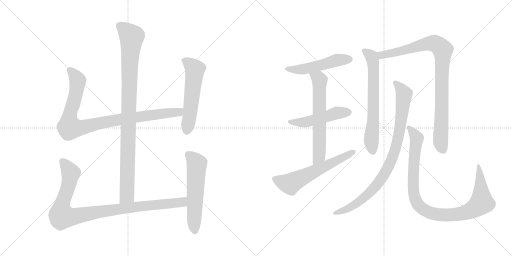
t = 0.00 s
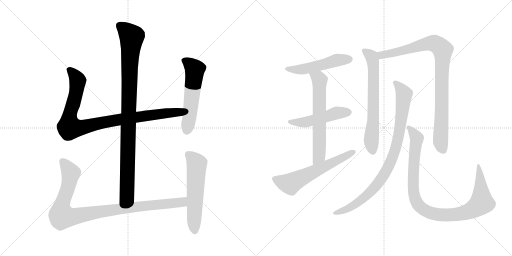
t = 2.25 s
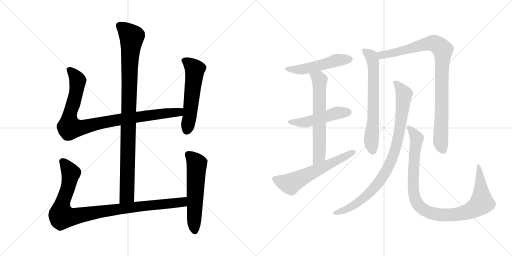
t = 4.51 s
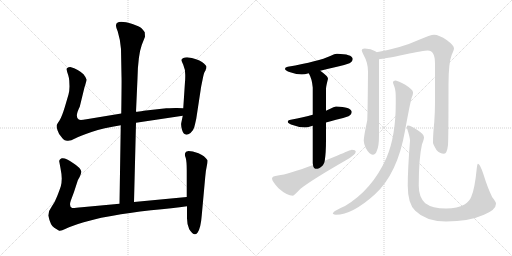
t = 6.76 s
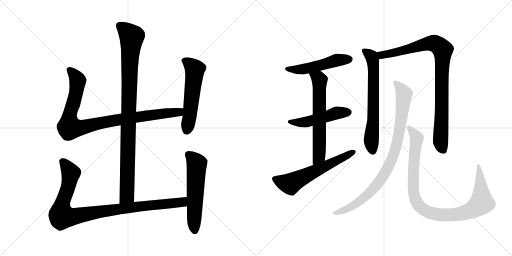
t = 9.02 s
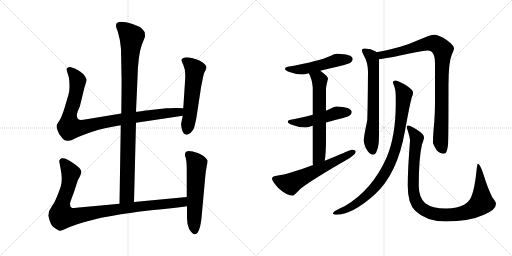
t = 11.27 s

The animated SVG that drew these frames (rendered in a browser with its animation timeline set to each time). Animation: 13 CSS @keyframes rules; one cycle of 11.27 s.

<svg version="1.1" viewBox="0 0 2048 1024" xmlns="http://www.w3.org/2000/svg">
  <g stroke="lightgray" stroke-dasharray="1,1" stroke-width="1" transform="scale(4, 4)">
    <line x1="0" y1="0" x2="256" y2="256"></line>
    <line x1="256" y1="0" x2="0" y2="256"></line>
    <line x1="128" y1="0" x2="128" y2="256"></line>
    <line x1="0" y1="128" x2="256" y2="128"></line>
    <line x1="256" y1="0" x2="512" y2="256"></line>
    <line x1="512" y1="0" x2="256" y2="256"></line>
    <line x1="384" y1="0" x2="384" y2="256"></line>
    <line x1="256" y1="128" x2="512" y2="128"></line>
  </g>
<g transform="scale(1, -1) translate(0, -850)">
   <style type="text/css">
    @keyframes keyframes0 {
      from {
       stroke: black;
       stroke-dashoffset: 994;
       stroke-width: 128;
       }
       76% {
       animation-timing-function: step-end;
       stroke: black;
       stroke-dashoffset: 0;
       stroke-width: 128;
       }
       to {
       stroke: black;
       stroke-width: 1024;
       }
       }
       #make-me-a-hanzi-animation-0 {
         animation: keyframes0 1.058919s both;
         animation-delay: 0.000000s;
         animation-timing-function: linear;
       }
    @keyframes keyframes1 {
      from {
       stroke: black;
       stroke-dashoffset: 956;
       stroke-width: 128;
       }
       76% {
       animation-timing-function: step-end;
       stroke: black;
       stroke-dashoffset: 0;
       stroke-width: 128;
       }
       to {
       stroke: black;
       stroke-width: 1024;
       }
       }
       #make-me-a-hanzi-animation-1 {
         animation: keyframes1 1.027995s both;
         animation-delay: 1.058919s;
         animation-timing-function: linear;
       }
    @keyframes keyframes2 {
      from {
       stroke: black;
       stroke-dashoffset: 559;
       stroke-width: 128;
       }
       65% {
       animation-timing-function: step-end;
       stroke: black;
       stroke-dashoffset: 0;
       stroke-width: 128;
       }
       to {
       stroke: black;
       stroke-width: 1024;
       }
       }
       #make-me-a-hanzi-animation-2 {
         animation: keyframes2 0.704915s both;
         animation-delay: 2.086914s;
         animation-timing-function: linear;
       }
    @keyframes keyframes3 {
      from {
       stroke: black;
       stroke-dashoffset: 993;
       stroke-width: 128;
       }
       76% {
       animation-timing-function: step-end;
       stroke: black;
       stroke-dashoffset: 0;
       stroke-width: 128;
       }
       to {
       stroke: black;
       stroke-width: 1024;
       }
       }
       #make-me-a-hanzi-animation-3 {
         animation: keyframes3 1.058105s both;
         animation-delay: 2.791829s;
         animation-timing-function: linear;
       }
    @keyframes keyframes4 {
      from {
       stroke: black;
       stroke-dashoffset: 577;
       stroke-width: 128;
       }
       65% {
       animation-timing-function: step-end;
       stroke: black;
       stroke-dashoffset: 0;
       stroke-width: 128;
       }
       to {
       stroke: black;
       stroke-width: 1024;
       }
       }
       #make-me-a-hanzi-animation-4 {
         animation: keyframes4 0.719564s both;
         animation-delay: 3.849934s;
         animation-timing-function: linear;
       }
    @keyframes keyframes5 {
      from {
       stroke: black;
       stroke-dashoffset: 512;
       stroke-width: 128;
       }
       63% {
       animation-timing-function: step-end;
       stroke: black;
       stroke-dashoffset: 0;
       stroke-width: 128;
       }
       to {
       stroke: black;
       stroke-width: 1024;
       }
       }
       #make-me-a-hanzi-animation-5 {
         animation: keyframes5 0.666667s both;
         animation-delay: 4.569498s;
         animation-timing-function: linear;
       }
    @keyframes keyframes6 {
      from {
       stroke: black;
       stroke-dashoffset: 498;
       stroke-width: 128;
       }
       62% {
       animation-timing-function: step-end;
       stroke: black;
       stroke-dashoffset: 0;
       stroke-width: 128;
       }
       to {
       stroke: black;
       stroke-width: 1024;
       }
       }
       #make-me-a-hanzi-animation-6 {
         animation: keyframes6 0.655273s both;
         animation-delay: 5.236165s;
         animation-timing-function: linear;
       }
    @keyframes keyframes7 {
      from {
       stroke: black;
       stroke-dashoffset: 638;
       stroke-width: 128;
       }
       67% {
       animation-timing-function: step-end;
       stroke: black;
       stroke-dashoffset: 0;
       stroke-width: 128;
       }
       to {
       stroke: black;
       stroke-width: 1024;
       }
       }
       #make-me-a-hanzi-animation-7 {
         animation: keyframes7 0.769206s both;
         animation-delay: 5.891438s;
         animation-timing-function: linear;
       }
    @keyframes keyframes8 {
      from {
       stroke: black;
       stroke-dashoffset: 605;
       stroke-width: 128;
       }
       66% {
       animation-timing-function: step-end;
       stroke: black;
       stroke-dashoffset: 0;
       stroke-width: 128;
       }
       to {
       stroke: black;
       stroke-width: 1024;
       }
       }
       #make-me-a-hanzi-animation-8 {
         animation: keyframes8 0.742350s both;
         animation-delay: 6.660644s;
         animation-timing-function: linear;
       }
    @keyframes keyframes9 {
      from {
       stroke: black;
       stroke-dashoffset: 675;
       stroke-width: 128;
       }
       69% {
       animation-timing-function: step-end;
       stroke: black;
       stroke-dashoffset: 0;
       stroke-width: 128;
       }
       to {
       stroke: black;
       stroke-width: 1024;
       }
       }
       #make-me-a-hanzi-animation-9 {
         animation: keyframes9 0.799316s both;
         animation-delay: 7.402994s;
         animation-timing-function: linear;
       }
    @keyframes keyframes10 {
      from {
       stroke: black;
       stroke-dashoffset: 931;
       stroke-width: 128;
       }
       75% {
       animation-timing-function: step-end;
       stroke: black;
       stroke-dashoffset: 0;
       stroke-width: 128;
       }
       to {
       stroke: black;
       stroke-width: 1024;
       }
       }
       #make-me-a-hanzi-animation-10 {
         animation: keyframes10 1.007650s both;
         animation-delay: 8.202310s;
         animation-timing-function: linear;
       }
    @keyframes keyframes11 {
      from {
       stroke: black;
       stroke-dashoffset: 906;
       stroke-width: 128;
       }
       75% {
       animation-timing-function: step-end;
       stroke: black;
       stroke-dashoffset: 0;
       stroke-width: 128;
       }
       to {
       stroke: black;
       stroke-width: 1024;
       }
       }
       #make-me-a-hanzi-animation-11 {
         animation: keyframes11 0.987305s both;
         animation-delay: 9.209960s;
         animation-timing-function: linear;
       }
    @keyframes keyframes12 {
      from {
       stroke: black;
       stroke-dashoffset: 1009;
       stroke-width: 128;
       }
       77% {
       animation-timing-function: step-end;
       stroke: black;
       stroke-dashoffset: 0;
       stroke-width: 128;
       }
       to {
       stroke: black;
       stroke-width: 1024;
       }
       }
       #make-me-a-hanzi-animation-12 {
         animation: keyframes12 1.071126s both;
         animation-delay: 10.197265s;
         animation-timing-function: linear;
       }
</style>
<path d="M 536.0 42.0 L 544.0 359.0 L 544.0 403.0 L 550.0 537.0 Q 552.0 629.0 567.0 670.0 L 580.0 703.0 L 579.0 721.0 Q 574.0 729.0 566.0 737.0 Q 558.0 744.0 530.0 754.0 Q 464.0 774.0 464.0 748.0 Q 463.0 743.0 471.0 724.0 Q 482.0 688.0 484.0 654.0 L 486.0 545.0 Q 487.0 534.0 485.0 396.0 L 483.0 349.0 L 478.0 35.0 C 478.0 5.0 535.0 12.0 536.0 42.0 Z" fill="lightgray"></path> 
<path d="M 544.0 359.0 L 731.0 387.0 C 761.0 391.0 763.0 416.0 733.0 417.0 L 708.0 418.0 Q 705.0 419.0 665.0 417.0 L 575.0 407.0 Q 553.0 403.0 544.0 403.0 L 485.0 396.0 L 346.0 373.0 Q 320.0 368.0 315.0 372.0 Q 298.0 382.0 319.0 423.0 L 338.0 501.0 Q 346.0 525.0 346.0 532.0 Q 345.0 539.0 334.0 553.0 Q 314.0 573.0 281.0 582.0 Q 272.0 582.0 271.0 579.0 Q 265.0 578.0 267.0 570.0 Q 268.0 562.0 273.0 549.0 Q 277.0 535.0 277.0 528.0 L 278.0 504.0 Q 278.0 488.0 274.0 472.0 L 259.0 421.0 Q 247.0 382.0 238.0 368.0 Q 228.0 354.0 227.0 350.0 Q 225.0 345.0 230.0 329.0 Q 235.0 313.0 245.0 303.0 Q 253.0 291.0 259.0 289.0 L 268.0 287.0 Q 282.0 285.0 300.0 296.0 Q 317.0 306.0 366.0 322.0 Q 414.0 338.0 483.0 349.0 L 544.0 359.0 Z" fill="lightgray"></path> 
<path d="M 731.0 387.0 L 725.0 358.0 Q 723.0 350.0 728.0 331.0 Q 737.0 300.0 762.0 318.0 Q 774.0 329.0 777.0 341.0 Q 780.0 352.0 785.0 375.0 L 803.0 493.0 Q 804.0 502.0 810.0 530.0 Q 815.0 557.0 819.0 563.0 Q 823.0 569.0 823.0 572.0 L 825.0 576.0 L 826.0 583.0 Q 826.0 588.0 808.0 602.0 Q 790.0 615.0 748.0 621.0 Q 730.0 621.0 726.0 611.0 Q 725.0 609.0 733.0 591.0 Q 741.0 573.0 741.0 551.0 Q 741.0 528.0 740.0 523.0 L 733.0 417.0 L 731.0 387.0 Z" fill="lightgray"></path> 
<path d="M 747.0 62.0 L 536.0 42.0 L 478.0 35.0 L 327.0 21.0 Q 295.0 17.0 289.0 18.0 Q 275.0 23.0 283.0 47.0 L 296.0 82.0 L 310.0 125.0 Q 310.0 127.0 318.0 141.0 Q 325.0 155.0 325.0 163.0 Q 324.0 178.0 292.0 198.0 Q 263.0 220.0 247.0 217.0 Q 241.0 215.0 239.0 211.0 Q 236.0 206.0 237.0 204.0 L 242.0 177.0 Q 247.0 152.0 247.0 136.0 Q 247.0 119.0 243.0 104.0 Q 238.0 89.0 229.0 66.0 Q 220.0 42.0 207.0 24.0 Q 193.0 6.0 193.0 -12.0 Q 202.0 -53.0 217.0 -61.0 L 235.0 -72.0 Q 240.0 -77.0 263.0 -65.0 Q 286.0 -54.0 335.0 -39.0 Q 384.0 -25.0 405.0 -21.0 L 451.0 -13.0 Q 513.0 -1.0 604.0 9.0 Q 694.0 18.0 748.0 25.0 C 778.0 29.0 777.0 65.0 747.0 62.0 Z" fill="lightgray"></path> 
<path d="M 744.0 243.0 L 740.0 236.0 Q 738.0 231.0 743.0 218.0 Q 747.0 204.0 747.0 168.0 L 747.0 62.0 L 748.0 25.0 L 748.0 -15.0 Q 747.0 -46.0 757.0 -67.0 Q 776.0 -98.0 790.0 -81.0 Q 803.0 -64.0 807.0 -11.0 L 821.0 143.0 Q 823.0 168.0 827.0 185.0 Q 831.0 202.0 830.0 209.0 Q 819.0 227.0 794.0 237.0 Q 769.0 246.0 754.0 246.0 Q 746.0 244.0 744.0 243.0 Z" fill="lightgray"></path> 
<path d="M 1348.0 635.5 Q 1339.0 635.5 1321.0 626.5 Q 1276.0 605.5 1151.0 583.5 Q 1140.0 582.5 1140.0 575.5 Q 1140.0 568.5 1161.0 561.5 Q 1187.0 552.5 1207.0 552.5 Q 1218.0 552.5 1235.0 557.5 L 1281.0 567.5 Q 1308.0 574.5 1348.0 583.5 Q 1371.0 587.5 1398.0 597.5 Q 1411.0 604.5 1411.0 615.5 Q 1408.0 634.5 1348.0 635.5 Z" fill="lightgray"></path> 
<path d="M 1251.0 391.5 Q 1216.0 382.5 1163.0 371.5 Q 1151.0 370.5 1151.0 363.5 Q 1151.0 356.5 1174.0 349.5 Q 1198.0 340.5 1220.0 340.5 Q 1229.0 340.5 1244.0 345.5 Q 1247.0 346.5 1251.0 347.5 L 1304.0 360.5 Q 1321.0 365.5 1344.0 371.5 Q 1367.0 375.5 1394.0 385.5 Q 1407.0 392.5 1407.0 403.5 Q 1404.0 422.5 1344.0 424.5 Q 1336.0 424.5 1319.0 414.5 Q 1313.0 411.5 1304.0 407.5 L 1251.0 391.5 Z" fill="lightgray"></path> 
<path d="M 1235.0 557.5 Q 1248.0 535.5 1251.0 500.5 L 1251.0 391.5 L 1251.0 347.5 L 1251.0 199.5 Q 1251.0 195.5 1252.0 190.5 C 1254.0 160.5 1295.0 177.5 1299.0 207.5 Q 1304.0 239.5 1304.0 291.5 L 1304.0 360.5 L 1304.0 407.5 L 1304.0 495.5 Q 1304.0 504.5 1312.0 535.5 Q 1312.0 545.5 1281.0 567.5 C 1257.0 585.5 1222.0 584.5 1235.0 557.5 Z" fill="lightgray"></path> 
<path d="M 1252.0 190.5 Q 1152.0 153.5 1112.0 148.5 Q 1088.0 146.5 1088.0 136.5 Q 1088.0 125.5 1114.0 97.5 Q 1148.0 67.5 1172.0 67.5 Q 1175.0 67.5 1202.0 95.5 Q 1248.0 131.5 1382.0 208.5 Q 1423.0 231.5 1423.0 243.5 Q 1423.0 251.5 1407.0 251.5 Q 1403.0 251.5 1348.0 227.5 Q 1323.0 217.5 1299.0 207.5 L 1252.0 190.5 Z" fill="lightgray"></path> 
<path d="M 1459.0 656.5 Q 1447.0 656.5 1447.0 648.5 Q 1447.0 645.5 1455.0 629.5 Q 1472.0 599.5 1472.0 564.5 Q 1471.0 421.5 1469.0 369.5 Q 1455.0 303.5 1455.0 287.5 Q 1455.0 277.5 1463.0 258.5 Q 1478.0 231.5 1491.0 231.5 Q 1502.0 231.5 1507.0 246.5 Q 1516.0 264.5 1516.0 308.5 L 1516.0 613.5 C 1516.0 635.5 1516.0 635.5 1506.0 641.5 Q 1505.0 643.5 1501.0 645.5 Q 1485.0 655.5 1459.0 656.5 Z" fill="lightgray"></path> 
<path d="M 1516.0 613.5 Q 1539.0 615.5 1619.0 632.5 Q 1697.0 648.5 1711.0 648.5 Q 1740.0 648.5 1740.0 596.5 L 1740.0 440.5 Q 1740.0 404.5 1737.0 361.5 Q 1732.0 313.5 1732.0 279.5 Q 1732.0 273.5 1746.0 250.5 Q 1759.0 235.5 1776.0 235.5 Q 1788.0 235.5 1792.0 270.5 Q 1794.0 297.5 1794.0 512.5 Q 1794.0 599.5 1807.0 631.5 Q 1816.0 651.5 1816.0 656.5 Q 1816.0 668.5 1788.0 689.5 Q 1756.0 711.5 1736.0 711.5 Q 1723.0 711.5 1674.0 690.5 Q 1607.0 659.5 1506.0 641.5 C 1477.0 635.5 1486.0 609.5 1516.0 613.5 Z" fill="lightgray"></path> 
<path d="M 1583.0 528.5 Q 1572.0 528.5 1572.0 520.5 Q 1572.0 517.5 1578.0 502.5 Q 1583.0 489.5 1583.0 456.5 L 1583.0 436.5 Q 1583.0 305.5 1546.0 219.5 Q 1489.0 91.5 1380.0 26.5 Q 1331.0 5.5 1331.0 -4.5 Q 1337.0 -8.5 1344.0 -8.5 Q 1409.0 -8.5 1499.0 72.5 Q 1590.0 155.5 1620.0 327.5 Q 1641.0 442.5 1647.0 460.5 Q 1652.0 471.5 1652.0 477.5 L 1652.0 481.5 Q 1652.0 491.5 1621.0 511.5 Q 1592.0 526.5 1583.0 528.5 Z" fill="lightgray"></path> 
<path d="M 1631.0 348.5 Q 1627.0 348.5 1627.0 340.5 Q 1640.0 301.5 1640.0 287.5 Q 1631.0 173.5 1631.0 107.5 Q 1631.0 35.5 1661.0 7.5 Q 1704.0 -35.5 1784.0 -35.5 Q 1876.0 -35.5 1936.0 -8.5 Q 1984.0 11.5 1984.0 35.5 Q 1984.0 43.5 1969.0 61.5 Q 1951.0 97.5 1934.0 152.5 Q 1920.0 195.5 1912.0 195.5 Q 1909.0 195.5 1907.0 176.5 Q 1899.0 94.5 1885.0 63.5 Q 1879.0 46.5 1858.0 32.5 Q 1830.0 16.5 1784.0 16.5 Q 1729.0 16.5 1701.0 37.5 Q 1675.0 61.5 1675.0 107.5 Q 1675.0 216.5 1688.0 273.5 Q 1696.0 293.5 1696.0 300.5 Q 1696.0 313.5 1671.0 329.5 Q 1644.0 348.5 1631.0 348.5 Z" fill="lightgray"></path> 
      <clipPath id="make-me-a-hanzi-clip-0">
      <path d="M 536.0 42.0 L 544.0 359.0 L 544.0 403.0 L 550.0 537.0 Q 552.0 629.0 567.0 670.0 L 580.0 703.0 L 579.0 721.0 Q 574.0 729.0 566.0 737.0 Q 558.0 744.0 530.0 754.0 Q 464.0 774.0 464.0 748.0 Q 463.0 743.0 471.0 724.0 Q 482.0 688.0 484.0 654.0 L 486.0 545.0 Q 487.0 534.0 485.0 396.0 L 483.0 349.0 L 478.0 35.0 C 478.0 5.0 535.0 12.0 536.0 42.0 Z" fill="lightgray"></path>
      </clipPath>
      <path clip-path="url(#make-me-a-hanzi-clip-0)" d="M 477.0 749.0 L 527.0 702.0 L 519.0 616.0 L 508.0 68.0 L 484.0 43.0 " fill="none" id="make-me-a-hanzi-animation-0" stroke-dasharray="866 1732" stroke-linecap="round"></path>

      <clipPath id="make-me-a-hanzi-clip-1">
      <path d="M 544.0 359.0 L 731.0 387.0 C 761.0 391.0 763.0 416.0 733.0 417.0 L 708.0 418.0 Q 705.0 419.0 665.0 417.0 L 575.0 407.0 Q 553.0 403.0 544.0 403.0 L 485.0 396.0 L 346.0 373.0 Q 320.0 368.0 315.0 372.0 Q 298.0 382.0 319.0 423.0 L 338.0 501.0 Q 346.0 525.0 346.0 532.0 Q 345.0 539.0 334.0 553.0 Q 314.0 573.0 281.0 582.0 Q 272.0 582.0 271.0 579.0 Q 265.0 578.0 267.0 570.0 Q 268.0 562.0 273.0 549.0 Q 277.0 535.0 277.0 528.0 L 278.0 504.0 Q 278.0 488.0 274.0 472.0 L 259.0 421.0 Q 247.0 382.0 238.0 368.0 Q 228.0 354.0 227.0 350.0 Q 225.0 345.0 230.0 329.0 Q 235.0 313.0 245.0 303.0 Q 253.0 291.0 259.0 289.0 L 268.0 287.0 Q 282.0 285.0 300.0 296.0 Q 317.0 306.0 366.0 322.0 Q 414.0 338.0 483.0 349.0 L 544.0 359.0 Z" fill="lightgray"></path>
      </clipPath>
      <path clip-path="url(#make-me-a-hanzi-clip-1)" d="M 279.0 570.0 L 311.0 528.0 L 297.0 449.0 L 278.0 386.0 L 278.0 340.0 L 330.0 340.0 L 481.0 373.0 L 704.0 400.0 L 726.0 410.0 " fill="none" id="make-me-a-hanzi-animation-1" stroke-dasharray="828 1656" stroke-linecap="round"></path>

      <clipPath id="make-me-a-hanzi-clip-2">
      <path d="M 731.0 387.0 L 725.0 358.0 Q 723.0 350.0 728.0 331.0 Q 737.0 300.0 762.0 318.0 Q 774.0 329.0 777.0 341.0 Q 780.0 352.0 785.0 375.0 L 803.0 493.0 Q 804.0 502.0 810.0 530.0 Q 815.0 557.0 819.0 563.0 Q 823.0 569.0 823.0 572.0 L 825.0 576.0 L 826.0 583.0 Q 826.0 588.0 808.0 602.0 Q 790.0 615.0 748.0 621.0 Q 730.0 621.0 726.0 611.0 Q 725.0 609.0 733.0 591.0 Q 741.0 573.0 741.0 551.0 Q 741.0 528.0 740.0 523.0 L 733.0 417.0 L 731.0 387.0 Z" fill="lightgray"></path>
      </clipPath>
      <path clip-path="url(#make-me-a-hanzi-clip-2)" d="M 735.0 610.0 L 754.0 599.0 L 779.0 572.0 L 748.0 330.0 " fill="none" id="make-me-a-hanzi-animation-2" stroke-dasharray="431 862" stroke-linecap="round"></path>

      <clipPath id="make-me-a-hanzi-clip-3">
      <path d="M 747.0 62.0 L 536.0 42.0 L 478.0 35.0 L 327.0 21.0 Q 295.0 17.0 289.0 18.0 Q 275.0 23.0 283.0 47.0 L 296.0 82.0 L 310.0 125.0 Q 310.0 127.0 318.0 141.0 Q 325.0 155.0 325.0 163.0 Q 324.0 178.0 292.0 198.0 Q 263.0 220.0 247.0 217.0 Q 241.0 215.0 239.0 211.0 Q 236.0 206.0 237.0 204.0 L 242.0 177.0 Q 247.0 152.0 247.0 136.0 Q 247.0 119.0 243.0 104.0 Q 238.0 89.0 229.0 66.0 Q 220.0 42.0 207.0 24.0 Q 193.0 6.0 193.0 -12.0 Q 202.0 -53.0 217.0 -61.0 L 235.0 -72.0 Q 240.0 -77.0 263.0 -65.0 Q 286.0 -54.0 335.0 -39.0 Q 384.0 -25.0 405.0 -21.0 L 451.0 -13.0 Q 513.0 -1.0 604.0 9.0 Q 694.0 18.0 748.0 25.0 C 778.0 29.0 777.0 65.0 747.0 62.0 Z" fill="lightgray"></path>
      </clipPath>
      <path clip-path="url(#make-me-a-hanzi-clip-3)" d="M 251.0 204.0 L 283.0 153.0 L 272.0 98.0 L 247.0 29.0 L 248.0 -15.0 L 292.0 -17.0 L 502.0 18.0 L 704.0 38.0 L 731.0 43.0 L 740.0 56.0 " fill="none" id="make-me-a-hanzi-animation-3" stroke-dasharray="865 1730" stroke-linecap="round"></path>

      <clipPath id="make-me-a-hanzi-clip-4">
      <path d="M 744.0 243.0 L 740.0 236.0 Q 738.0 231.0 743.0 218.0 Q 747.0 204.0 747.0 168.0 L 747.0 62.0 L 748.0 25.0 L 748.0 -15.0 Q 747.0 -46.0 757.0 -67.0 Q 776.0 -98.0 790.0 -81.0 Q 803.0 -64.0 807.0 -11.0 L 821.0 143.0 Q 823.0 168.0 827.0 185.0 Q 831.0 202.0 830.0 209.0 Q 819.0 227.0 794.0 237.0 Q 769.0 246.0 754.0 246.0 Q 746.0 244.0 744.0 243.0 Z" fill="lightgray"></path>
      </clipPath>
      <path clip-path="url(#make-me-a-hanzi-clip-4)" d="M 752.0 234.0 L 787.0 194.0 L 779.0 -74.0 " fill="none" id="make-me-a-hanzi-animation-4" stroke-dasharray="449 898" stroke-linecap="round"></path>

      <clipPath id="make-me-a-hanzi-clip-5">
      <path d="M 1348.0 635.5 Q 1339.0 635.5 1321.0 626.5 Q 1276.0 605.5 1151.0 583.5 Q 1140.0 582.5 1140.0 575.5 Q 1140.0 568.5 1161.0 561.5 Q 1187.0 552.5 1207.0 552.5 Q 1218.0 552.5 1235.0 557.5 L 1281.0 567.5 Q 1308.0 574.5 1348.0 583.5 Q 1371.0 587.5 1398.0 597.5 Q 1411.0 604.5 1411.0 615.5 Q 1408.0 634.5 1348.0 635.5 Z" fill="lightgray"></path>
      </clipPath>
      <path clip-path="url(#make-me-a-hanzi-clip-5)" d="M 1148.0 576.5 L 1211.0 573.5 L 1347.0 609.5 L 1399.0 613.5 " fill="none" id="make-me-a-hanzi-animation-5" stroke-dasharray="384 768" stroke-linecap="round"></path>

      <clipPath id="make-me-a-hanzi-clip-6">
      <path d="M 1251.0 391.5 Q 1216.0 382.5 1163.0 371.5 Q 1151.0 370.5 1151.0 363.5 Q 1151.0 356.5 1174.0 349.5 Q 1198.0 340.5 1220.0 340.5 Q 1229.0 340.5 1244.0 345.5 Q 1247.0 346.5 1251.0 347.5 L 1304.0 360.5 Q 1321.0 365.5 1344.0 371.5 Q 1367.0 375.5 1394.0 385.5 Q 1407.0 392.5 1407.0 403.5 Q 1404.0 422.5 1344.0 424.5 Q 1336.0 424.5 1319.0 414.5 Q 1313.0 411.5 1304.0 407.5 L 1251.0 391.5 Z" fill="lightgray"></path>
      </clipPath>
      <path clip-path="url(#make-me-a-hanzi-clip-6)" d="M 1159.0 364.5 L 1214.0 360.5 L 1337.0 396.5 L 1395.0 401.5 " fill="none" id="make-me-a-hanzi-animation-6" stroke-dasharray="370 740" stroke-linecap="round"></path>

      <clipPath id="make-me-a-hanzi-clip-7">
      <path d="M 1235.0 557.5 Q 1248.0 535.5 1251.0 500.5 L 1251.0 391.5 L 1251.0 347.5 L 1251.0 199.5 Q 1251.0 195.5 1252.0 190.5 C 1254.0 160.5 1295.0 177.5 1299.0 207.5 Q 1304.0 239.5 1304.0 291.5 L 1304.0 360.5 L 1304.0 407.5 L 1304.0 495.5 Q 1304.0 504.5 1312.0 535.5 Q 1312.0 545.5 1281.0 567.5 C 1257.0 585.5 1222.0 584.5 1235.0 557.5 Z" fill="lightgray"></path>
      </clipPath>
      <path clip-path="url(#make-me-a-hanzi-clip-7)" d="M 1244.0 554.5 L 1278.0 529.5 L 1276.0 226.5 L 1257.0 195.5 " fill="none" id="make-me-a-hanzi-animation-7" stroke-dasharray="510 1020" stroke-linecap="round"></path>

      <clipPath id="make-me-a-hanzi-clip-8">
      <path d="M 1252.0 190.5 Q 1152.0 153.5 1112.0 148.5 Q 1088.0 146.5 1088.0 136.5 Q 1088.0 125.5 1114.0 97.5 Q 1148.0 67.5 1172.0 67.5 Q 1175.0 67.5 1202.0 95.5 Q 1248.0 131.5 1382.0 208.5 Q 1423.0 231.5 1423.0 243.5 Q 1423.0 251.5 1407.0 251.5 Q 1403.0 251.5 1348.0 227.5 Q 1323.0 217.5 1299.0 207.5 L 1252.0 190.5 Z" fill="lightgray"></path>
      </clipPath>
      <path clip-path="url(#make-me-a-hanzi-clip-8)" d="M 1099.0 134.5 L 1162.0 115.5 L 1415.0 242.5 " fill="none" id="make-me-a-hanzi-animation-8" stroke-dasharray="477 954" stroke-linecap="round"></path>

      <clipPath id="make-me-a-hanzi-clip-9">
      <path d="M 1459.0 656.5 Q 1447.0 656.5 1447.0 648.5 Q 1447.0 645.5 1455.0 629.5 Q 1472.0 599.5 1472.0 564.5 Q 1471.0 421.5 1469.0 369.5 Q 1455.0 303.5 1455.0 287.5 Q 1455.0 277.5 1463.0 258.5 Q 1478.0 231.5 1491.0 231.5 Q 1502.0 231.5 1507.0 246.5 Q 1516.0 264.5 1516.0 308.5 L 1516.0 613.5 C 1516.0 635.5 1516.0 635.5 1506.0 641.5 Q 1505.0 643.5 1501.0 645.5 Q 1485.0 655.5 1459.0 656.5 Z" fill="lightgray"></path>
      </clipPath>
      <path clip-path="url(#make-me-a-hanzi-clip-9)" d="M 1456.0 647.5 L 1486.0 625.5 L 1493.0 588.5 L 1493.0 361.5 L 1485.0 286.5 L 1491.0 245.5 " fill="none" id="make-me-a-hanzi-animation-9" stroke-dasharray="547 1094" stroke-linecap="round"></path>

      <clipPath id="make-me-a-hanzi-clip-10">
      <path d="M 1516.0 613.5 Q 1539.0 615.5 1619.0 632.5 Q 1697.0 648.5 1711.0 648.5 Q 1740.0 648.5 1740.0 596.5 L 1740.0 440.5 Q 1740.0 404.5 1737.0 361.5 Q 1732.0 313.5 1732.0 279.5 Q 1732.0 273.5 1746.0 250.5 Q 1759.0 235.5 1776.0 235.5 Q 1788.0 235.5 1792.0 270.5 Q 1794.0 297.5 1794.0 512.5 Q 1794.0 599.5 1807.0 631.5 Q 1816.0 651.5 1816.0 656.5 Q 1816.0 668.5 1788.0 689.5 Q 1756.0 711.5 1736.0 711.5 Q 1723.0 711.5 1674.0 690.5 Q 1607.0 659.5 1506.0 641.5 C 1477.0 635.5 1486.0 609.5 1516.0 613.5 Z" fill="lightgray"></path>
      </clipPath>
      <path clip-path="url(#make-me-a-hanzi-clip-10)" d="M 1516.0 637.5 L 1527.0 629.5 L 1567.0 636.5 L 1709.0 676.5 L 1742.0 675.5 L 1771.0 651.5 L 1762.0 284.5 L 1773.0 250.5 " fill="none" id="make-me-a-hanzi-animation-10" stroke-dasharray="803 1606" stroke-linecap="round"></path>

      <clipPath id="make-me-a-hanzi-clip-11">
      <path d="M 1583.0 528.5 Q 1572.0 528.5 1572.0 520.5 Q 1572.0 517.5 1578.0 502.5 Q 1583.0 489.5 1583.0 456.5 L 1583.0 436.5 Q 1583.0 305.5 1546.0 219.5 Q 1489.0 91.5 1380.0 26.5 Q 1331.0 5.5 1331.0 -4.5 Q 1337.0 -8.5 1344.0 -8.5 Q 1409.0 -8.5 1499.0 72.5 Q 1590.0 155.5 1620.0 327.5 Q 1641.0 442.5 1647.0 460.5 Q 1652.0 471.5 1652.0 477.5 L 1652.0 481.5 Q 1652.0 491.5 1621.0 511.5 Q 1592.0 526.5 1583.0 528.5 Z" fill="lightgray"></path>
      </clipPath>
      <path clip-path="url(#make-me-a-hanzi-clip-11)" d="M 1581.0 519.5 L 1603.0 497.5 L 1616.0 473.5 L 1594.0 303.5 L 1559.0 193.5 L 1531.0 143.5 L 1479.0 79.5 L 1408.0 25.5 L 1338.0 -4.5 " fill="none" id="make-me-a-hanzi-animation-11" stroke-dasharray="778 1556" stroke-linecap="round"></path>

      <clipPath id="make-me-a-hanzi-clip-12">
      <path d="M 1631.0 348.5 Q 1627.0 348.5 1627.0 340.5 Q 1640.0 301.5 1640.0 287.5 Q 1631.0 173.5 1631.0 107.5 Q 1631.0 35.5 1661.0 7.5 Q 1704.0 -35.5 1784.0 -35.5 Q 1876.0 -35.5 1936.0 -8.5 Q 1984.0 11.5 1984.0 35.5 Q 1984.0 43.5 1969.0 61.5 Q 1951.0 97.5 1934.0 152.5 Q 1920.0 195.5 1912.0 195.5 Q 1909.0 195.5 1907.0 176.5 Q 1899.0 94.5 1885.0 63.5 Q 1879.0 46.5 1858.0 32.5 Q 1830.0 16.5 1784.0 16.5 Q 1729.0 16.5 1701.0 37.5 Q 1675.0 61.5 1675.0 107.5 Q 1675.0 216.5 1688.0 273.5 Q 1696.0 293.5 1696.0 300.5 Q 1696.0 313.5 1671.0 329.5 Q 1644.0 348.5 1631.0 348.5 Z" fill="lightgray"></path>
      </clipPath>
      <path clip-path="url(#make-me-a-hanzi-clip-12)" d="M 1635.0 341.5 L 1667.0 297.5 L 1654.0 177.5 L 1654.0 81.5 L 1670.0 34.5 L 1700.0 8.5 L 1747.0 -7.5 L 1826.0 -7.5 L 1869.0 2.5 L 1914.0 27.5 L 1927.0 47.5 L 1913.0 191.5 " fill="none" id="make-me-a-hanzi-animation-12" stroke-dasharray="881 1762" stroke-linecap="round"></path>

</g>
</svg>
